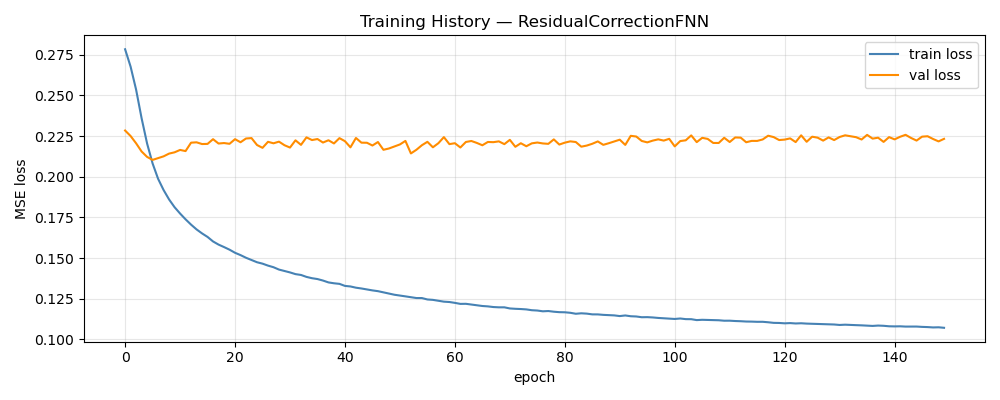

Values plotted in this chart, from the file beside it:
epoch, train_loss, val_loss, train_rmse, val_rmse
1, 0.2784, 0.2284, 0.4946, 0.1154
2, 0.2677, 0.2251, 0.4844, 0.1138
3, 0.2536, 0.2206, 0.4707, 0.1126
4, 0.236, 0.2156, 0.4518, 0.1117
5, 0.2205, 0.2122, 0.4322, 0.1109
6, 0.2082, 0.2104, 0.4149, 0.1105
7, 0.1988, 0.2115, 0.4009, 0.111
8, 0.1919, 0.2126, 0.3897, 0.1112
9, 0.1861, 0.2142, 0.3801, 0.1113
10, 0.1813, 0.215, 0.372, 0.1115
11, 0.1774, 0.2165, 0.3655, 0.1116
12, 0.1739, 0.2158, 0.3593, 0.1111
13, 0.1706, 0.221, 0.354, 0.1119
14, 0.1677, 0.2212, 0.3485, 0.1116
15, 0.1652, 0.2201, 0.3446, 0.1114
16, 0.163, 0.2202, 0.3401, 0.1113
17, 0.1603, 0.2231, 0.3355, 0.1113
18, 0.1583, 0.2204, 0.3319, 0.1113
19, 0.1568, 0.2207, 0.3288, 0.1111
20, 0.1552, 0.2203, 0.3262, 0.1106
21, 0.1533, 0.2231, 0.3225, 0.1114
22, 0.1519, 0.2212, 0.3197, 0.1112
23, 0.1502, 0.2235, 0.3169, 0.1115
24, 0.1489, 0.2238, 0.3141, 0.1114
25, 0.1475, 0.2195, 0.3117, 0.1108
26, 0.1466, 0.2178, 0.3098, 0.1109
27, 0.1454, 0.2215, 0.3073, 0.1111
28, 0.1444, 0.2206, 0.3057, 0.1112
29, 0.143, 0.2216, 0.3029, 0.1112
30, 0.1421, 0.2194, 0.3012, 0.1108
31, 0.1412, 0.218, 0.2993, 0.1114
32, 0.1402, 0.2224, 0.2975, 0.1121
33, 0.1397, 0.2196, 0.2961, 0.1117
34, 0.1385, 0.2242, 0.2943, 0.1119
35, 0.1377, 0.2226, 0.2924, 0.1119
36, 0.1371, 0.2232, 0.2917, 0.1119
37, 0.1362, 0.2211, 0.2898, 0.1118
38, 0.1351, 0.2225, 0.2875, 0.1119
39, 0.1345, 0.2205, 0.2865, 0.1119
40, 0.1342, 0.2238, 0.2855, 0.1124
41, 0.1329, 0.2219, 0.2831, 0.1123
42, 0.1326, 0.2181, 0.2827, 0.1114
43, 0.1318, 0.2239, 0.2811, 0.1123
44, 0.1313, 0.221, 0.2801, 0.1123
45, 0.1307, 0.2209, 0.2787, 0.1121
46, 0.1302, 0.2192, 0.2774, 0.112
47, 0.1297, 0.2214, 0.2766, 0.1126
48, 0.129, 0.2166, 0.275, 0.1112
49, 0.1282, 0.2174, 0.2739, 0.1122
50, 0.1275, 0.2186, 0.2722, 0.1123
51, 0.127, 0.2199, 0.2717, 0.1121
52, 0.1265, 0.222, 0.2703, 0.113
53, 0.126, 0.2144, 0.2693, 0.1118
54, 0.1255, 0.2166, 0.2683, 0.1119
55, 0.1255, 0.2194, 0.2683, 0.1123
56, 0.1246, 0.2215, 0.2662, 0.1128
57, 0.1243, 0.2181, 0.2657, 0.1119
58, 0.1238, 0.2206, 0.2647, 0.1131
59, 0.1232, 0.2244, 0.2636, 0.1132
60, 0.123, 0.2201, 0.2631, 0.1126
... 90 more rows
